Run: headless pygame with SDL's dummy video driver; simulated clock (each Clock.tick advances the game by its frame time, no real sleeping); random seed 0; keys injected as events and as key.get_pressed() state; no mouse input.
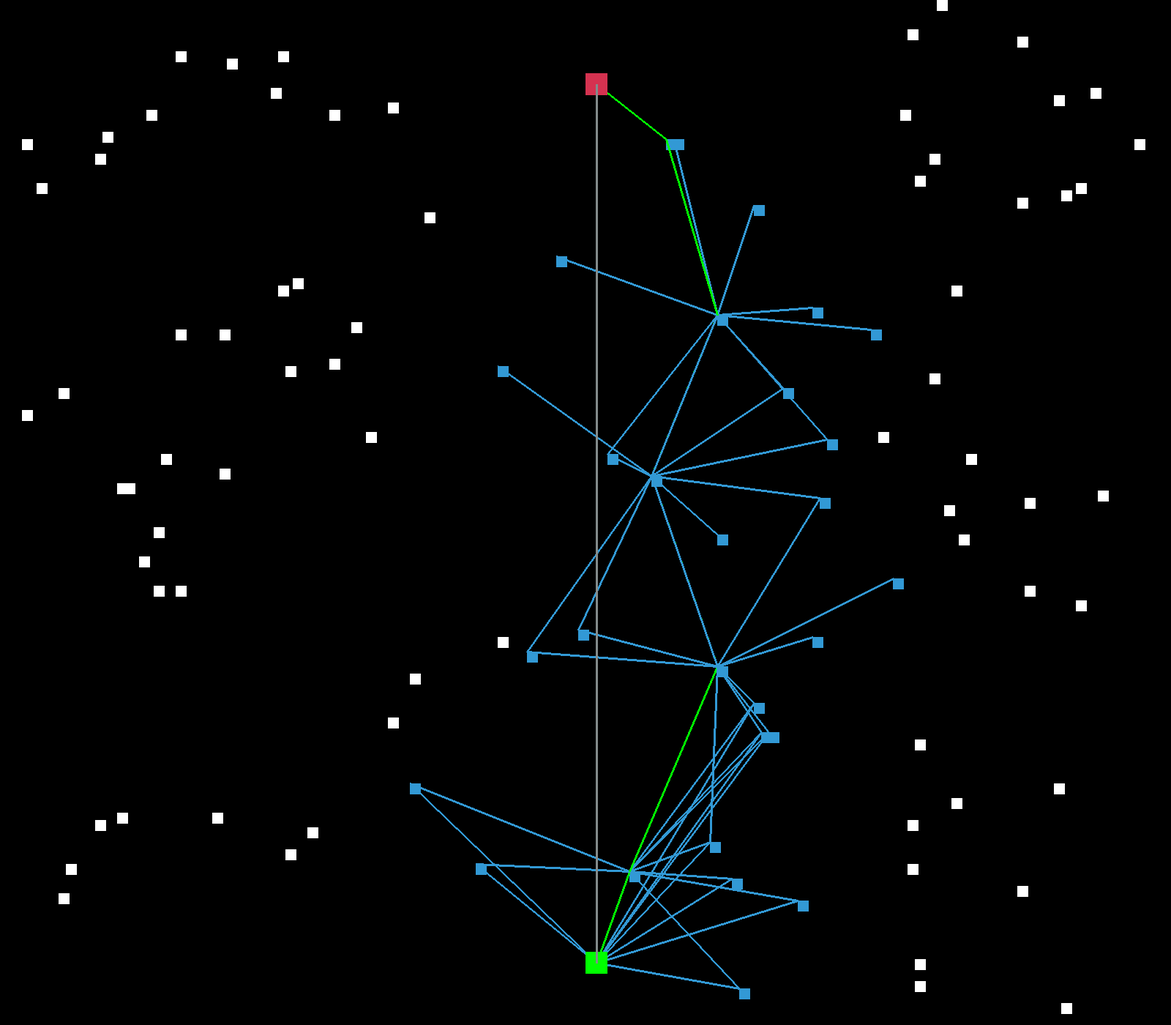
Frame 1 of 4 · flips 1–60 · no input
Frame 2 of 4 · flips 61–180 · tapped SPACE, RETURN · held RIGHT (→), D · screen unchanged from frame 1, image omitted
Frame 3 of 4 · flips 181–300 · held DOWN (↓), S · screen unchanged from frame 2, image omitted
Frame 4 of 4 · flips 301–420 · held LEFT (←), A, UP (↑), W · screen unchanged from frame 3, image omitted

The pygame program that drew these frames:

import pygame
import time
import random
import math

pygame.init()

# Assigns RGB color values
white = (255, 255, 255)
yellow = (255, 255, 102)
black = (0, 0, 0)
red = (213, 50, 80)
green = (0, 255, 0)
blue = (50, 153, 213)
gray = (131, 139, 139)

# Assigns size of simulation screen
dis_width = 1600
dis_height = 1400
dis = pygame.display.set_mode((dis_width, dis_height))

# Sets name of simulation screen
pygame.display.set_caption('RoboSim Visualizer')

# Define arbitrary iterators and empty arrays
i = 0
x = 0
nodeDistArray = []
nodexArray = []
nodeyArray = []
minDisArray = []
minxArray = []
minyArray = []
currentNodeX = 815
currentNodeY = 1315
nodexArray1 = []
nodeyArray1 = []
o = 0
pastCurrentNodeX = 0
pastCurrentNodeY = 0

# creation of nodes

while i<100:
        # Assigns random x and y coordinate values for nodes
        nodex = round(random.randrange(0, dis_width - 30) / 10.0) * 10.0
        nodey = round(random.randrange(0, dis_height - 30) / 10.0) * 10.0

        # Draw individual rectangles for each node
        pygame.draw.rect(dis, white, [nodex, nodey, 15, 15])

        # Add each x, y , and distance (dis from start point to node) value for each node to individual array
        nodexArray.append(nodex)
        nodeyArray.append(nodey)

        i = i + 1

nodexArray.append(815)
nodeyArray.append(115)
check1 = False

while o < 20:

    if currentNodeX == 815.0 and currentNodeY == 115.0:
        check1 = True

    if check1 == True:
        break

    print(nodexArray)
    print(len(nodexArray))
    print(nodeyArray)

    nodexArray1 = []
    nodeyArray1 = []
    nodeDistArray = []

    p = 0
    x = 0
    for jj in nodexArray:

        if nodexArray[x] != currentNodeX and nodeyArray[x] != currentNodeY:

            nodexArray1.append(nodexArray[x])
            nodeyArray1.append(nodeyArray[x])
            newx = nodexArray1[p]
            newy = nodeyArray1[p]
            nodeDistArray.append(math.sqrt((newx - currentNodeX)**2 + (newy - currentNodeY)**2))

            # Create a zipped array of x, y, and distance values
            allValuesArray = zip(nodeDistArray, nodexArray1, nodeyArray1)
            allValuesArray = list(allValuesArray)

            # Sort array depending on distance value
            allValuesArray.sort()

    #    if nodexArray[p] == currentNodeX and nodeyArray[p] == currentNodeY:
    #        p = p - 1

            p = p + 1

        x = x + 1

    print(nodexArray1)
    print(len(nodexArray1))
    print(nodeyArray1)

    minxArray = []
    minyArray = []
    minDisArray = []

    # adding distances to minDisArray
    for dist in allValuesArray:
        minDisArray.append(dist[0])

    # adding x coordinate values to minxArray
    for numx in allValuesArray:
        minxArray.append(numx[1])

    # adding y coordinate values to minyArray
    for numy in allValuesArray:
        minyArray.append(numy[2])

    # altering min arrays to only include the first 10 index values
    del minDisArray[10:]
    del minxArray[10:]
    del minyArray[10:]

    l = 0
    checkcheck = False
    for kk in minxArray:
        if kk == 815 and minyArray[l] == 115:
            currentNodeX = kk
            currentNodeY = minyArray[l]
            pygame.draw.line(dis, green, (currentNodeX, currentNodeY), (xcoord, ycoord), 3)
            checkcheck = True
        l = l + 1

    if checkcheck == True:
        break

    # Define arbitrary variable values
    r = 0
    minxArrayint = 0
    minyArrayint = 0
    finalNodeArray = []
    angleArray = []

    for nums in minDisArray:

        # assign min x and y to iterating values
        minxArrayint = minxArray[r]
        minyArrayint = minyArray[r]
        finalNodeArray.append(nums)

        # highlight min x y distance values values in blue
        pygame.draw.rect(dis, blue, [minxArrayint, minyArrayint, 15, 15])
        pygame.draw.line(dis, blue, (currentNodeX, currentNodeY), (minxArrayint, minyArrayint), 3)


        # find value for angle between direct start to end line and each node point, save to array
        angleX = (minxArrayint - currentNodeX)
        angleY = (minyArrayint - currentNodeY)
        angle = math.degrees(math.atan(angleY / angleX))
        angleReal = 90 - abs(angle)
        angleArray.append(angleReal)

        r = r + 1


    # if obstacle in way
        # disqualify

    # define arbitrary variables for 'behind' disqualification
    finalBehindIterator = 0
    j = 0
    finalAngleArray1 = []
    finalxArray = []
    finalyArray = []
    minyArray2 = 0
    minxArray2 = 0
    angleIterator = 0
    checker2 = 0

    # check to see if node is behind start point, disqualify node if it is.
    for nums1 in minyArray:
        if nums1 < currentNodeY:
                finalAngleArray1.append(angleArray[finalBehindIterator])
                finalxArray.append(minxArray[finalBehindIterator])
                finalyArray.append(minyArray[finalBehindIterator])
#                checker2 = checker2 + 1
        finalBehindIterator = finalBehindIterator + 1
        continue

#    if checker2 == 0:
#        finalAngleArray1.append(angleArray[0])
#        finalxArray.append(minxArray[0])
#        finalyArray.append(minyArray[0])

    # define arbitrary variables for angle disqualification
    finalAngleIterator = 0
    totalFinalAngleArray = []
    minxArray3 = []
    minyArray3 = []
    finalxArray1= []
    finalyArray1 = []
    checker3 = 0

    # check to see if angle between start to finish line to node is larger than 45 degrees
    # disqualify node if it is.
    for angles in finalAngleArray1:
        if angles < 45:
            minxArray3 = finalxArray[finalAngleIterator]
            minyArray3 = finalyArray[finalAngleIterator]
            finalxArray1.append(minxArray3)
            finalyArray1.append(minyArray3)
            totalFinalAngleArray.append(angles)
            checker3 = checker3 + 1
        finalAngleIterator = finalAngleIterator + 1

    if checker3 == 0 or checker2 == 0:
        if pastCurrentNodeX == minxArray[0] and pastCurrentNodeY == minyArray[0]:
            totalFinalAngleArray.append(angleArray[1])
            finalxArray1.append(minxArray[1])
            finalyArray1.append(minyArray[1])
        else:
            totalFinalAngleArray.append(angleArray[0])
            finalxArray1.append(minxArray[0])
            finalyArray1.append(minyArray[0])

    # define arbitrary variables for final chosen node desicion making
    finalDistanceIterator = 0
    b = 0
    minxArrayint1 = 0
    minyArrayint1 = 0
    finalfinalxArray = []
    finalfinalyArray = []
    finalfinalArray = []

    # check to see if angle between start and end point and node is smaller than 25 degrees
    # if it is, add it to a final qualifying array
    # choose the longest (last) node in array
    checker = False
    for num2 in totalFinalAngleArray:
        if num2 <= 25:
            finalfinalArray.append(num2)
            finalfinalxArray.append(finalxArray1[b])
            finalfinalyArray.append(finalyArray1[b])
            checker = True
        b = b + 1

    if checker == False:
        finalfinalArray.append(totalFinalAngleArray[0])
        finalfinalxArray.append(finalxArray1[0])
        finalfinalyArray.append(finalyArray1[0])

    # choose the last element in the x and y coordinates to draw a green line
    # line goes from start point to next
    xcoord = finalfinalxArray[-1]
    ycoord = finalfinalyArray[-1]
    pastCurrentNodeX = currentNodeX
    pastCurrentNodeY = currentNodeY
    pygame.draw.line(dis, green, (currentNodeX, currentNodeY), (xcoord, ycoord), 3)
    currentNodeX = xcoord
    currentNodeY = ycoord

    o = o + 1


clock = pygame.time.Clock()

def gameLoop():
    game_over = False
    game_close = False

    while not game_over:
        for event in pygame.event.get():
            if event.type == pygame.QUIT:
                game_over = True


        while game_close == True:
            dis.fill(blue)

            pygame.display.update()

        #STARTING POINT
        pygame.draw.rect(dis, green, [800, 1300, 30, 30])

        #END POINT
        pygame.draw.rect(dis, red, [800, 100, 30, 30])

        # STRAIGHT LINE
        pygame.draw.line(dis, gray, (815, 1315), (815, 115), 3)


        pygame.display.update()

    pygame.quit()
    quit()


gameLoop()
